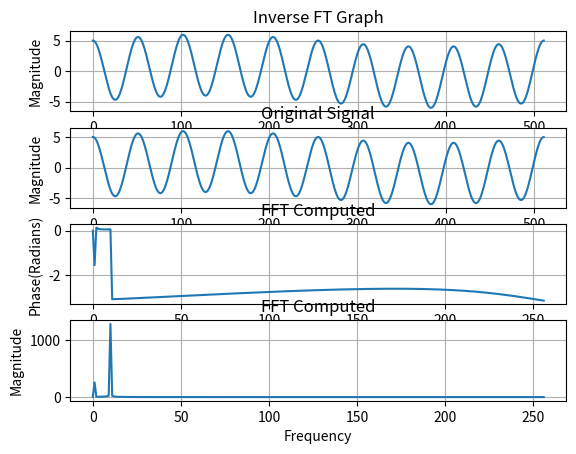

This figure's Python source:
import matplotlib.pyplot as plt
import numpy as np
import cmath as cm
print('DSP Tutorial Implementation of The Discrete fourier transform')

N = 512                        # Number of Sample
N_MINUS_1 =  N-1               # Used to Define Array access 0 Index Max Value
N_OVER_2 = int((N/2))              # Used to Define Array Acccess 0 Index Max Value
N_OVER_2_P_1 = N_OVER_2 + 1    # Number of Frequency Samples

PI = np.pi                     # Definition of the PI Constant

XX =  np.zeros(N)              #XX[] Hold The Time Domain Signal
REX = np.zeros(N_OVER_2_P_1)   #REX[] Hold the Real Part of the Frequency Domain
IMX = np.zeros(N_OVER_2_P_1)   #IMX[] Hold the Imaginary part of the frequency domain
MAG = np.zeros(N_OVER_2_P_1)
PHASE = np.zeros(N_OVER_2_P_1)
F_XX =  np.zeros(N)            #XX[] Hold The Time Domain Signal
F_REX = np.zeros(N_OVER_2_P_1) #REX[] Hold the Real Part of the Frequency Domain
F_IMX = np.zeros(N_OVER_2_P_1) #IMX[] Hold the Imaginary part of the frequency domain

#Creating Simple Sine Wave
#+++++++++++++++++++++++++++++++++++++++++++++++++++++++++++++++++++++++++++++++++++++++

t = np.linspace(0,2*np.pi,N, endpoint=True)
#print(len(t))
#print 'number of samples', t

f_hz1 = 1.0 #Frequency In Hz
f_hz2 = 10
f_hz3 = 100

A = 1    #Amplitude
B = 5
C = 2.5
s = (A * np.sin(f_hz1*t)) + (B *  np.cos(f_hz2*t)) #+ (C*np.sin(f_hz3*t))  #Signal
#print 'Length of Time Domain Signal: ',len(s)
#Windowing
hamm = np.hamming(len(t))
#s = s*hamm

#Find the discrete fourier transform of the sine wave
Y = np.fft.rfft(s)

#print np.array(Y).real
#print np.array(Y).imag
#+++++++++++++++++++++++++++++++++++++++++++++++++++++++++++++++++++++++++++++++++++++++

#Assign the real and Imaginary part of the frequency response to REX and IMX

REX = np.array(Y).real
IMX = np.array(Y).imag

#Assign the time domain signal to F_XX[]
F_XX = s

#++++++++++++++++++++++++++++++++++++++++++++++++++++++++++++++++++++++++++++++++++++++++
#INVERSE FFT Function in Rectangular 

def INV_FFT(REX,IMX,F_RANGE,SAMPLE_SIZE):
	
	for K in range(0,F_RANGE,1):
		REX[K] =  REX[K]/(SAMPLE_SIZE/2)
		IMX[K] = -IMX[K]/(SAMPLE_SIZE/2)
	REX[0] = REX[0]/2
	REX[(F_RANGE-1)] = REX[(F_RANGE-1)]/2
	
	for K in range(0,F_RANGE,1):
		for I in range(0,SAMPLE_SIZE):
			XX[I] = XX[I] + REX[K]*np.cos(2*PI*K*I/N) + IMX[K]*np.sin(2*PI*K*I/N)
	return XX		
		
#Calculating the Inverst FFT

#+++++++++++++++++++++++++++++++++++++++++++++++++++++++++++++++++++++++++++++++++++++++++
#Calculating the FFT of a sign signal

def FFT(F_XX,F_RANGE,SAMPLE_SIZE):
	
	for K in range(0,(F_RANGE),1):
		for I in range(0,SAMPLE_SIZE,1):
			F_REX[K] = F_REX[K] + F_XX[I]*np.cos(2*PI*K*I/N)
			F_IMX[K] = F_IMX[K] - F_XX[I]*np.sin(2*PI*K*I/N)
	return {'F_REX':F_REX,'F_IMX':F_IMX}


def REC_2_POL(REX,IMX,F_RANGE):
	
	for K in range(0,F_RANGE,1):
		MAG[K] = np.sqrt(np.square(REX[K]) + np.square(IMX[K]))
		if (REX[K] == 0):
			REX[K] = 1E-20
		PHASE[K] = np.arctan(IMX[K]/REX[K])
		if (REX[K] < 0 and IMX[K] < 0):
			PHASE[K] = PHASE[K] - PI
		if (REX[K] < 0 and IMX[K] >= 0):
			PHASE[K] = PHASE[K] + PI 
		
	return {'MAG':MAG,'PHASE':PHASE}

XX = INV_FFT(REX,IMX,N_OVER_2_P_1,N)
F_FRQ = FFT(F_XX,N_OVER_2_P_1,N)
POL = REC_2_POL(F_FRQ['F_REX'],F_FRQ['F_IMX'],N_OVER_2_P_1)

#print POL

plt.figure(1)
plt.subplot(411)
plt.plot(XX)
plt.xlabel('Time s')
plt.ylabel('Magnitude')
plt.title('Inverse FT Graph')
plt.grid(1)

plt.subplot(412)
plt.plot(s)
plt.title('Original Signal')
plt.xlabel('Time s')
plt.ylabel('Magnitude')
plt.grid(1)

plt.subplot(413)
plt.plot(POL['PHASE'])
plt.title('FFT Computed')
plt.xlabel('Frequency')
plt.ylabel('Phase(Radians)')
plt.grid(1)

plt.subplot(414)
plt.plot(POL['MAG'])
plt.title('FFT Computed')
plt.xlabel('Frequency')
plt.ylabel('Magnitude')
plt.grid(1)


plt.show()
